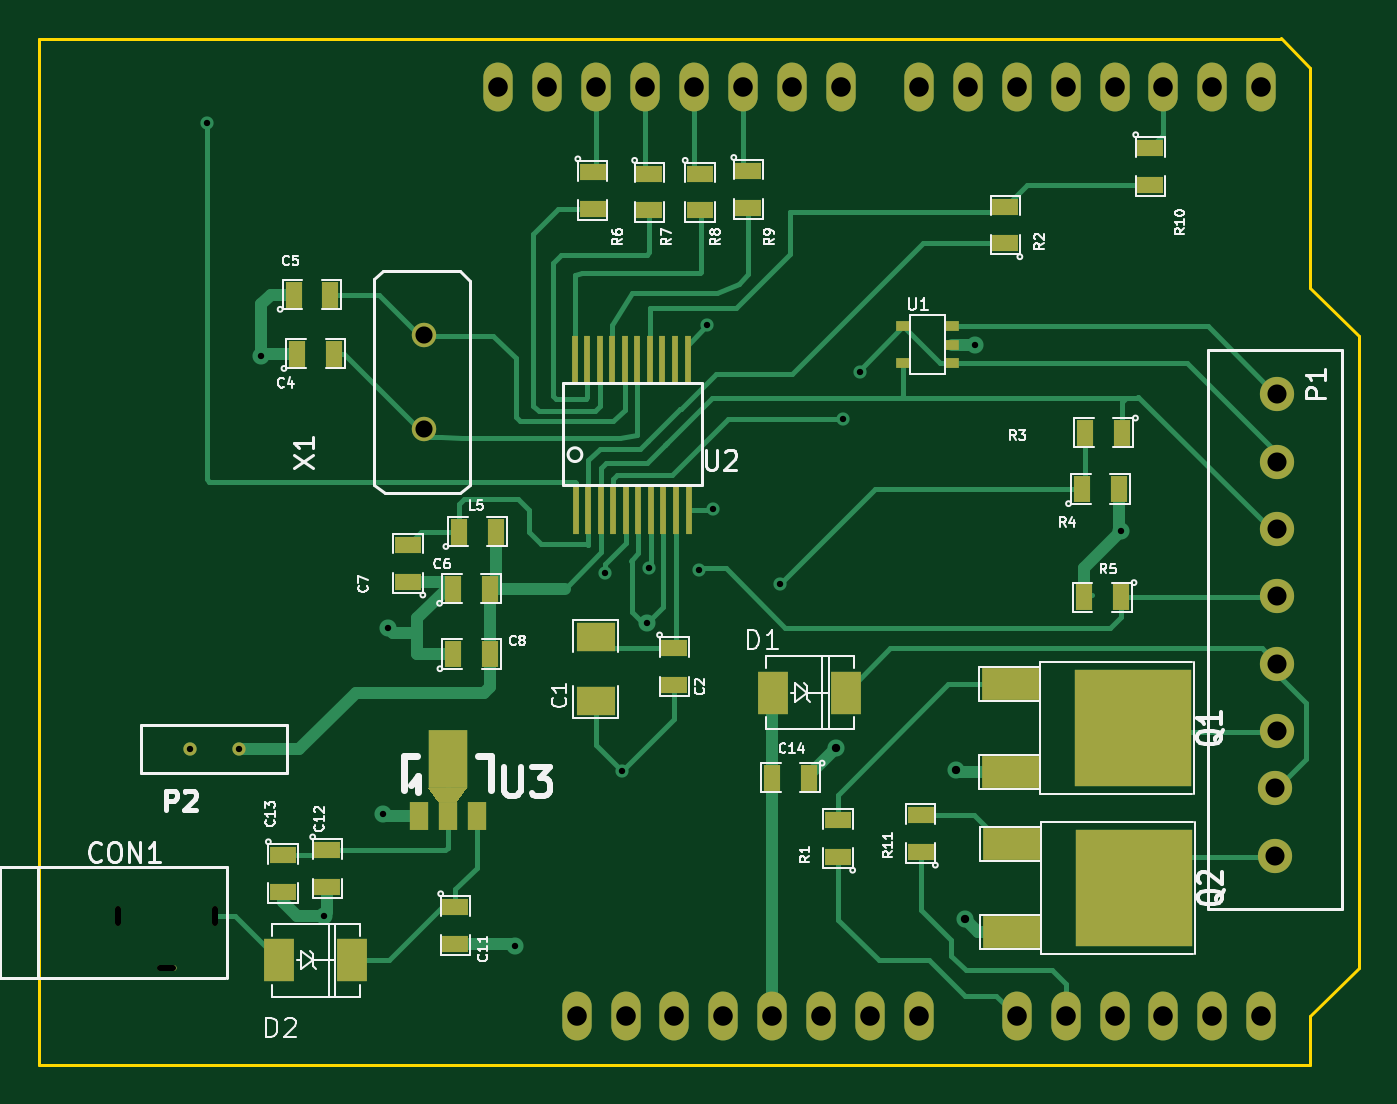
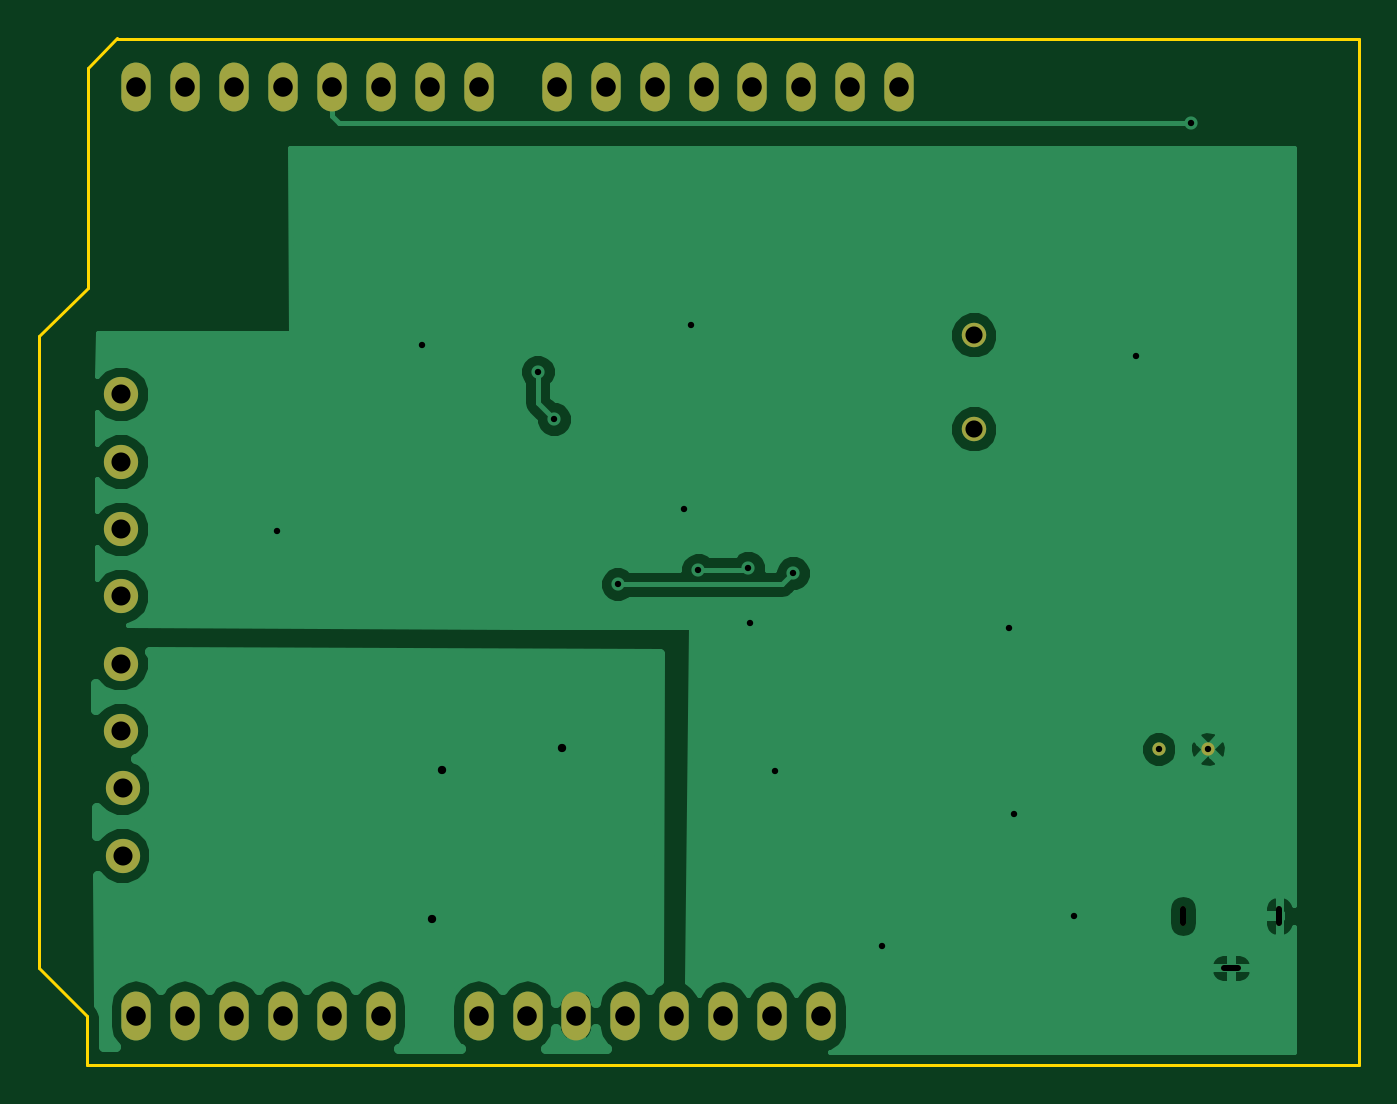
Circuit board: 8 layer files. Board 68.6 x 53.4 mm.
- bottom_copper: HealthyPH-B_Cu.gbl (22286 bytes)
- bottom_mask: HealthyPH-B_Mask.gbs (1310 bytes)
- bottom_silk: HealthyPH-B_SilkS.gbo (259 bytes)
- outline: HealthyPH-Edge_Cuts.gbr (665 bytes)
- top_copper: HealthyPH-F_Cu.gtl (14958 bytes)
- top_mask: HealthyPH-F_Mask.gts (3529 bytes)
- top_silk: HealthyPH-F_SilkS.gto (28997 bytes)
- drill: HealthyPH.drl (1433 bytes)

=== bottom_copper: HealthyPH-B_Cu.gbl (22286 bytes, source omitted) ===
=== bottom_mask: HealthyPH-B_Mask.gbs ===
G04 (created by PCBNEW (2013-07-07 BZR 4022)-stable) date 8/20/2014 4:29:51 PM*
%MOIN*%
G04 Gerber Fmt 3.4, Leading zero omitted, Abs format*
%FSLAX34Y34*%
G01*
G70*
G90*
G04 APERTURE LIST*
%ADD10C,0.00590551*%
%ADD11O,0.06X0.1*%
%ADD12O,0.011811X0.0393701*%
%ADD13O,0.0393701X0.011811*%
%ADD14C,0.0271654*%
%ADD15C,0.05*%
%ADD16C,0.07*%
G04 APERTURE END LIST*
G54D10*
G54D11*
X75852Y-26535D03*
X74852Y-26535D03*
X73852Y-26535D03*
X72852Y-26535D03*
X71852Y-26535D03*
X70852Y-26535D03*
X69852Y-26535D03*
X68852Y-26535D03*
X73452Y-45535D03*
X72452Y-45535D03*
X71452Y-45535D03*
X70452Y-45535D03*
X74452Y-45535D03*
X75452Y-45535D03*
X76452Y-45535D03*
X77452Y-45535D03*
X79452Y-45535D03*
X80452Y-45535D03*
X81452Y-45535D03*
X82452Y-45535D03*
X83452Y-45535D03*
X84452Y-45535D03*
X84452Y-26535D03*
X83452Y-26535D03*
X82452Y-26535D03*
X81452Y-26535D03*
X80452Y-26535D03*
X79452Y-26535D03*
X78452Y-26535D03*
X77452Y-26535D03*
G54D12*
X61082Y-43484D03*
G54D13*
X62066Y-44547D03*
G54D12*
X63051Y-43484D03*
G54D14*
X62539Y-40070D03*
X63547Y-40074D03*
G54D15*
X67326Y-31602D03*
X67326Y-33523D03*
G54D16*
X84771Y-32813D03*
X84771Y-34191D03*
X84771Y-35569D03*
X84771Y-36947D03*
X84771Y-38325D03*
X84771Y-39703D03*
X84732Y-40876D03*
X84732Y-42254D03*
M02*

=== bottom_silk: HealthyPH-B_SilkS.gbo ===
G04 (created by PCBNEW (2013-07-07 BZR 4022)-stable) date 8/20/2014 4:29:51 PM*
%MOIN*%
G04 Gerber Fmt 3.4, Leading zero omitted, Abs format*
%FSLAX34Y34*%
G01*
G70*
G90*
G04 APERTURE LIST*
%ADD10C,0.00590551*%
G04 APERTURE END LIST*
G54D10*
M02*

=== outline: HealthyPH-Edge_Cuts.gbr ===
G04 (created by PCBNEW (2013-07-07 BZR 4022)-stable) date 8/20/2014 4:29:51 PM*
%MOIN*%
G04 Gerber Fmt 3.4, Leading zero omitted, Abs format*
%FSLAX34Y34*%
G01*
G70*
G90*
G04 APERTURE LIST*
%ADD10C,0.00590551*%
%ADD11C,0.006*%
G04 APERTURE END LIST*
G54D10*
G54D11*
X84852Y-25542D02*
X84852Y-25551D01*
X59452Y-25542D02*
X84852Y-25542D01*
X59452Y-46542D02*
X59452Y-25542D01*
X85453Y-46542D02*
X59452Y-46542D01*
X85453Y-45540D02*
X85453Y-46542D01*
X86449Y-44544D02*
X85453Y-45540D01*
X86449Y-31634D02*
X86449Y-44544D01*
X85449Y-30634D02*
X86449Y-31634D01*
X85449Y-26136D02*
X85449Y-30634D01*
X84849Y-25536D02*
X85449Y-26136D01*
M02*

=== top_copper: HealthyPH-F_Cu.gtl (14958 bytes, source omitted) ===
=== top_mask: HealthyPH-F_Mask.gts ===
G04 (created by PCBNEW (2013-07-07 BZR 4022)-stable) date 8/20/2014 4:29:51 PM*
%MOIN*%
G04 Gerber Fmt 3.4, Leading zero omitted, Abs format*
%FSLAX34Y34*%
G01*
G70*
G90*
G04 APERTURE LIST*
%ADD10C,0.00590551*%
%ADD11O,0.06X0.1*%
%ADD12R,0.035X0.055*%
%ADD13R,0.055X0.035*%
%ADD14R,0.063X0.0866*%
%ADD15R,0.08X0.06*%
%ADD16R,0.011811X0.0984252*%
%ADD17R,0.12X0.065*%
%ADD18R,0.24X0.24*%
%ADD19O,0.011811X0.0393701*%
%ADD20O,0.0393701X0.011811*%
%ADD21R,0.03X0.02*%
%ADD22R,0.0394X0.0591*%
%ADD23R,0.0787X0.1181*%
%ADD24C,0.0271654*%
%ADD25C,0.05*%
%ADD26C,0.07*%
G04 APERTURE END LIST*
G54D10*
G54D11*
X75852Y-26535D03*
X74852Y-26535D03*
X73852Y-26535D03*
X72852Y-26535D03*
X71852Y-26535D03*
X70852Y-26535D03*
X69852Y-26535D03*
X68852Y-26535D03*
X73452Y-45535D03*
X72452Y-45535D03*
X71452Y-45535D03*
X70452Y-45535D03*
X74452Y-45535D03*
X75452Y-45535D03*
X76452Y-45535D03*
X77452Y-45535D03*
X79452Y-45535D03*
X80452Y-45535D03*
X81452Y-45535D03*
X82452Y-45535D03*
X83452Y-45535D03*
X84452Y-45535D03*
X84452Y-26535D03*
X83452Y-26535D03*
X82452Y-26535D03*
X81452Y-26535D03*
X80452Y-26535D03*
X79452Y-26535D03*
X78452Y-26535D03*
X77452Y-26535D03*
G54D12*
X81575Y-36968D03*
X80825Y-36968D03*
G54D13*
X67972Y-43306D03*
X67972Y-44056D03*
X64448Y-42243D03*
X64448Y-42993D03*
X65354Y-42144D03*
X65354Y-42894D03*
G54D12*
X80786Y-34753D03*
X81536Y-34753D03*
X81605Y-33602D03*
X80855Y-33602D03*
G54D13*
X79216Y-29729D03*
X79216Y-28979D03*
X72448Y-38014D03*
X72448Y-38764D03*
G54D12*
X67924Y-36791D03*
X68674Y-36791D03*
G54D13*
X75797Y-42274D03*
X75797Y-41524D03*
G54D12*
X67932Y-38129D03*
X68682Y-38129D03*
G54D13*
X67007Y-36646D03*
X67007Y-35896D03*
G54D12*
X68054Y-35629D03*
X68804Y-35629D03*
X64664Y-30779D03*
X65414Y-30779D03*
X64743Y-31988D03*
X65493Y-31988D03*
G54D14*
X64370Y-44389D03*
X65866Y-44389D03*
G54D12*
X75197Y-40659D03*
X74447Y-40659D03*
G54D15*
X70838Y-37779D03*
X70838Y-39079D03*
G54D13*
X70777Y-28278D03*
X70777Y-29028D03*
X72972Y-28308D03*
X72972Y-29058D03*
X73966Y-28249D03*
X73966Y-28999D03*
X82185Y-27784D03*
X82185Y-28534D03*
G54D16*
X70437Y-35173D03*
X70692Y-35173D03*
X70948Y-35173D03*
X71204Y-35173D03*
X71460Y-35173D03*
X71716Y-35173D03*
X71972Y-35173D03*
X72228Y-35173D03*
X72484Y-35173D03*
X72740Y-35173D03*
X72720Y-32122D03*
X72464Y-32122D03*
X72208Y-32122D03*
X71952Y-32122D03*
X71696Y-32122D03*
X71440Y-32122D03*
X71185Y-32122D03*
X70929Y-32122D03*
X70673Y-32122D03*
X70417Y-32122D03*
G54D17*
X79330Y-38745D03*
G54D18*
X81830Y-39645D03*
G54D17*
X79330Y-40545D03*
G54D13*
X71938Y-28308D03*
X71938Y-29058D03*
G54D19*
X61082Y-43484D03*
G54D20*
X62066Y-44547D03*
G54D19*
X63051Y-43484D03*
G54D14*
X74468Y-38917D03*
X75964Y-38917D03*
G54D13*
X77488Y-42170D03*
X77488Y-41420D03*
G54D17*
X79350Y-42013D03*
G54D18*
X81850Y-42913D03*
G54D17*
X79350Y-43813D03*
G54D21*
X78127Y-32176D03*
X78127Y-31426D03*
X77127Y-32176D03*
X78127Y-31801D03*
X77127Y-31426D03*
G54D22*
X67223Y-41447D03*
X67814Y-41447D03*
X68405Y-41447D03*
G54D23*
X67814Y-40285D03*
G54D10*
G36*
X68208Y-40866D02*
X68011Y-41161D01*
X67617Y-41161D01*
X67420Y-40866D01*
X68208Y-40866D01*
X68208Y-40866D01*
G37*
G54D24*
X62539Y-40070D03*
X63547Y-40074D03*
G54D25*
X67326Y-31602D03*
X67326Y-33523D03*
G54D26*
X84771Y-32813D03*
X84771Y-34191D03*
X84771Y-35569D03*
X84771Y-36947D03*
X84771Y-38325D03*
X84771Y-39703D03*
X84732Y-40876D03*
X84732Y-42254D03*
M02*

=== top_silk: HealthyPH-F_SilkS.gto (28997 bytes, source omitted) ===
=== drill: HealthyPH.drl ===
M48
;DRILL file {Pcbnew (2013-07-07 BZR 4022)-stable} date 8/20/2014 4:29:54 PM
;FORMAT={-:-/ absolute / inch / decimal}
FMAT,2
INCH,TZ
T1C0.012
T2C0.013
T3C0.013
T4C0.017
T5C0.035
T6C0.039
T7C0.039
T8C0.040
%
G90
G05
M72
T2
X6.2894Y-2.7264
X6.4004Y-3.2039
X6.528Y-4.348
X6.65Y-4.14
X6.66Y-3.76
X6.92Y-4.41
X7.1024Y-3.6476
X7.1385Y-4.053
X7.19Y-3.75
X7.1941Y-3.637
X7.2961Y-3.6402
X7.3116Y-3.1406
X7.325Y-3.517
X7.461Y-3.6701
X7.5909Y-3.3327
X7.6244Y-3.2354
X7.86Y-3.18
X8.1585Y-3.561
T3
X6.2539Y-4.0071
X6.3547Y-4.0075
T4
X7.575Y-4.005
X7.82Y-4.05
X7.84Y-4.355
T5
X6.7327Y-3.1602
X6.7327Y-3.3524
T6
X8.4771Y-3.6948
T7
X8.4732Y-4.0877
X8.4732Y-4.2255
X8.4771Y-3.2814
X8.4771Y-3.4192
X8.4771Y-3.557
X8.4771Y-3.8326
X8.4771Y-3.9703
T8
X6.8853Y-2.6535
X6.9853Y-2.6535
X7.0453Y-4.5535
X7.0853Y-2.6535
X7.1453Y-4.5535
X7.1853Y-2.6535
X7.2453Y-4.5535
X7.2853Y-2.6535
X7.3453Y-4.5535
X7.3853Y-2.6535
X7.4453Y-4.5535
X7.4853Y-2.6535
X7.5453Y-4.5535
X7.5853Y-2.6535
X7.6453Y-4.5535
X7.7453Y-2.6535
X7.7453Y-4.5535
X7.8453Y-2.6535
X7.9453Y-2.6535
X7.9453Y-4.5535
X8.0453Y-2.6535
X8.0453Y-4.5535
X8.1453Y-2.6535
X8.1453Y-4.5535
X8.2453Y-2.6535
X8.2453Y-4.5535
X8.3453Y-2.6535
X8.3453Y-4.5535
X8.4453Y-2.6535
X8.4453Y-4.5535
T1
X6.1083Y-4.3622G85X6.1083Y-4.3346
G05
X6.2205Y-4.4547G85X6.1929Y-4.4547
G05
X6.3051Y-4.3622G85X6.3051Y-4.3346
G05
T0
M30

